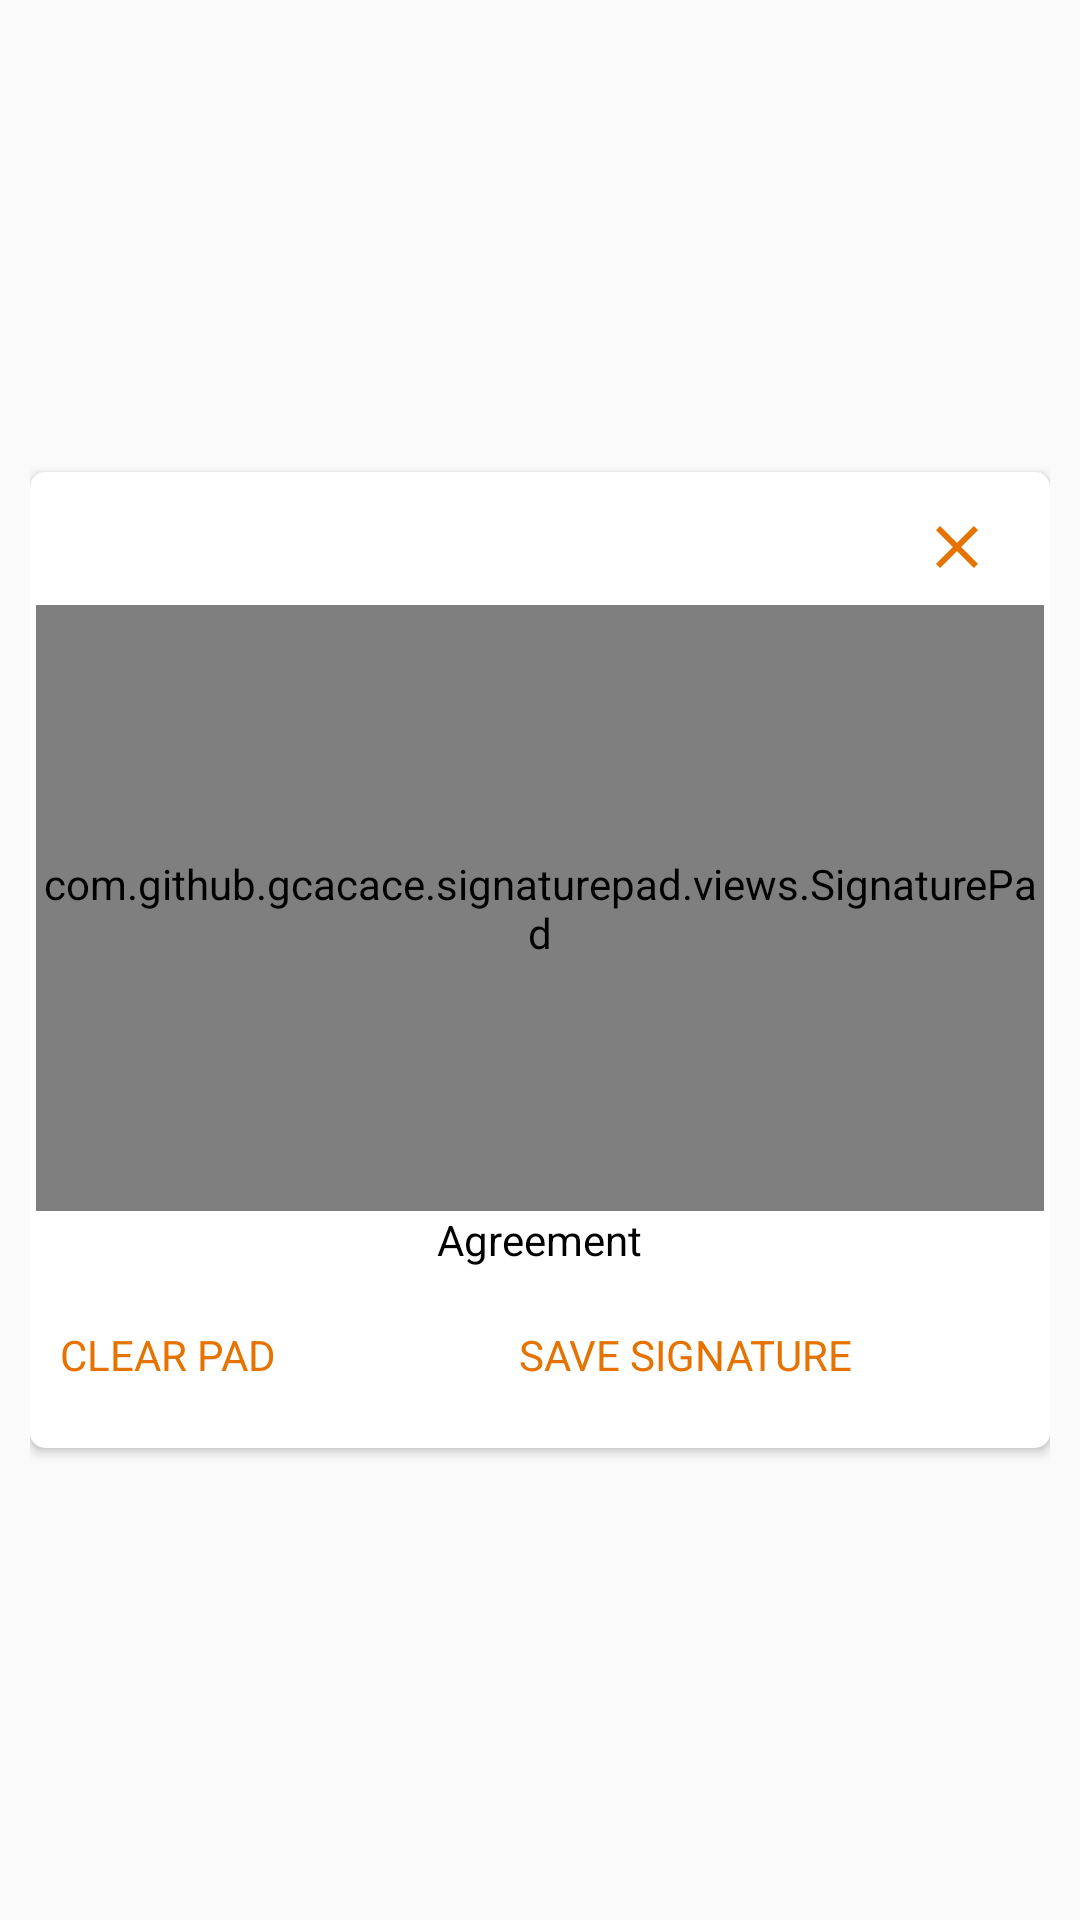

Produce the Android XML layout that renders to this screen, including the resource entries it uses.
<!-- AndroidManifest.xml: application theme AppTheme -->
<!-- res/layout/signature_pop_up_layout.xml -->
<?xml version="1.0" encoding="utf-8"?>
<LinearLayout
    xmlns:android="http://schemas.android.com/apk/res/android"
    xmlns:app="http://schemas.android.com/apk/res-auto"
    android:layout_width="wrap_content"
    android:layout_height="wrap_content"
    android:paddingLeft="10dp"
    android:paddingRight="10dp"
    android:gravity="center">


    <androidx.cardview.widget.CardView
        android:layout_width="match_parent"
        android:layout_height="wrap_content"
        app:cardCornerRadius="5dp">


        <RelativeLayout
            android:layout_width="match_parent"
            android:layout_height="match_parent"
            android:padding="2dp">

            <ImageButton
                android:id="@+id/btn_close"
                android:layout_width="wrap_content"
                android:layout_height="wrap_content"
                android:layout_alignParentEnd="true"
                android:layout_marginTop="1dp"
                android:layout_marginEnd="5dp"
                android:backgroundTint="@color/white"
                android:src="@drawable/ic_baseline_close_24" />


            <TextView
                android:id="@+id/signature_pad_description"
                android:layout_width="wrap_content"
                android:layout_height="wrap_content"
                android:layout_below="@id/signature_pad"
                android:layout_centerHorizontal="true"
                android:text="Agreement"
                android:textColor="@color/black" />

            <com.github.gcacace.signaturepad.views.SignaturePad
                android:id="@+id/signature_pad"
                android:layout_width="362dp"
                android:layout_height="202dp"
                android:layout_below="@id/btn_close"
                android:layout_marginTop="-3dp"
                android:outlineProvider="paddedBounds"

                />


            <Button
                android:id="@+id/clear_button"
                android:layout_width="wrap_content"
                android:layout_height="wrap_content"
                android:layout_below="@id/signature_pad_description"
                android:enabled="false"
                android:layout_marginTop="5dp"
                android:layout_marginBottom="5dp"
                android:text="Clear Pad"
                android:background="@color/white"
                android:textColor="@color/orange"
                style="?android:attr/borderlessButtonStyle"/>

            <Button
                android:id="@+id/save_button"
                android:layout_width="wrap_content"
                android:layout_height="wrap_content"
                android:layout_below="@id/signature_pad_description"
                android:layout_alignBaseline="@+id/clear_button"
                android:layout_alignBottom="@+id/clear_button"
                android:layout_marginStart="73dp"
                android:layout_marginTop="5dp"
                android:layout_marginBottom="5dp"
                android:layout_toEndOf="@+id/clear_button"
                android:background="@color/white"
                android:enabled="false"
                android:text="Save Signature"
                android:textColor="@color/orange"
                style="?android:attr/borderlessButtonStyle"/>


        </RelativeLayout>
    </androidx.cardview.widget.CardView>

</LinearLayout>
<!-- resources referenced by this layout -->
<resources>
  <color name="black">#FF000000</color>
  <color name="orange">#e67300</color>
  <color name="white">#FFFFFFFF</color>
  <!-- drawable ic_baseline_close_24 (drawable) -->
  <vector xmlns:android="http://schemas.android.com/apk/res/android"
      android:width="24dp"
      android:height="24dp"
      android:viewportWidth="24"
      android:viewportHeight="24"
      android:tint="@color/orange">
    <path
        android:fillColor="@android:color/white"
        android:pathData="M19,6.41L17.59,5 12,10.59 6.41,5 5,6.41 10.59,12 5,17.59 6.41,19 12,13.41 17.59,19 19,17.59 13.41,12z"/>
  </vector>
  <style name="AppTheme" parent="@style/Theme.AppCompat.Light">
          <item name="colorPrimary">@color/colorPrimary</item>
          <item name="colorPrimaryDark">@color/colorPrimaryDark</item>
          <item name="colorAccent">@color/colorAccent</item>
          <item name="fontFamily">@font/duru_sans_regular</item>
          <item name="android:windowLightStatusBar" tools:targetApi="m">true</item>
  
          <item name="android:actionBarStyle">@style/MyActionBar</item>
  
          
          
          <item name="android:textColor">@color/black</item>
  
          
          <item name="drawerArrowStyle">@style/DrawerHamburgerStyle</item>
  
          
  
          <item name="android:actionOverflowButtonStyle">@style/MyOverflowTheme</item>
      </style>
  <color name="colorPrimary">#FFFFFFFF</color>
  <color name="colorPrimaryDark">#FFFFFFFF</color>
  <color name="colorAccent">#e67300</color>
  <style name="MyActionBar" parent="@android:style/Widget.Holo.Light.ActionBar">
          <item name="android:background">#FFFFFF</item>
          <item name="android:titleTextStyle">@style/MyActionBarTitleText</item>
      </style>
  <style name="DrawerHamburgerStyle" parent="@style/Widget.AppCompat.DrawerArrowToggle">
          <item name="spinBars">true</item>
          <item name="color">@android:color/black</item>
      </style>
  <style name="MyOverflowTheme" parent="@android:style/Theme.Holo">
          <item name="android:src">@drawable/ic_baseline_more_vert_24</item>
  
      </style>
  <style name="MyActionBarTitleText" parent="@android:style/TextAppearance.Holo.Widget.ActionBar.Title">
          <item name="android:textColor">@color/white</item>
      </style>
</resources>
